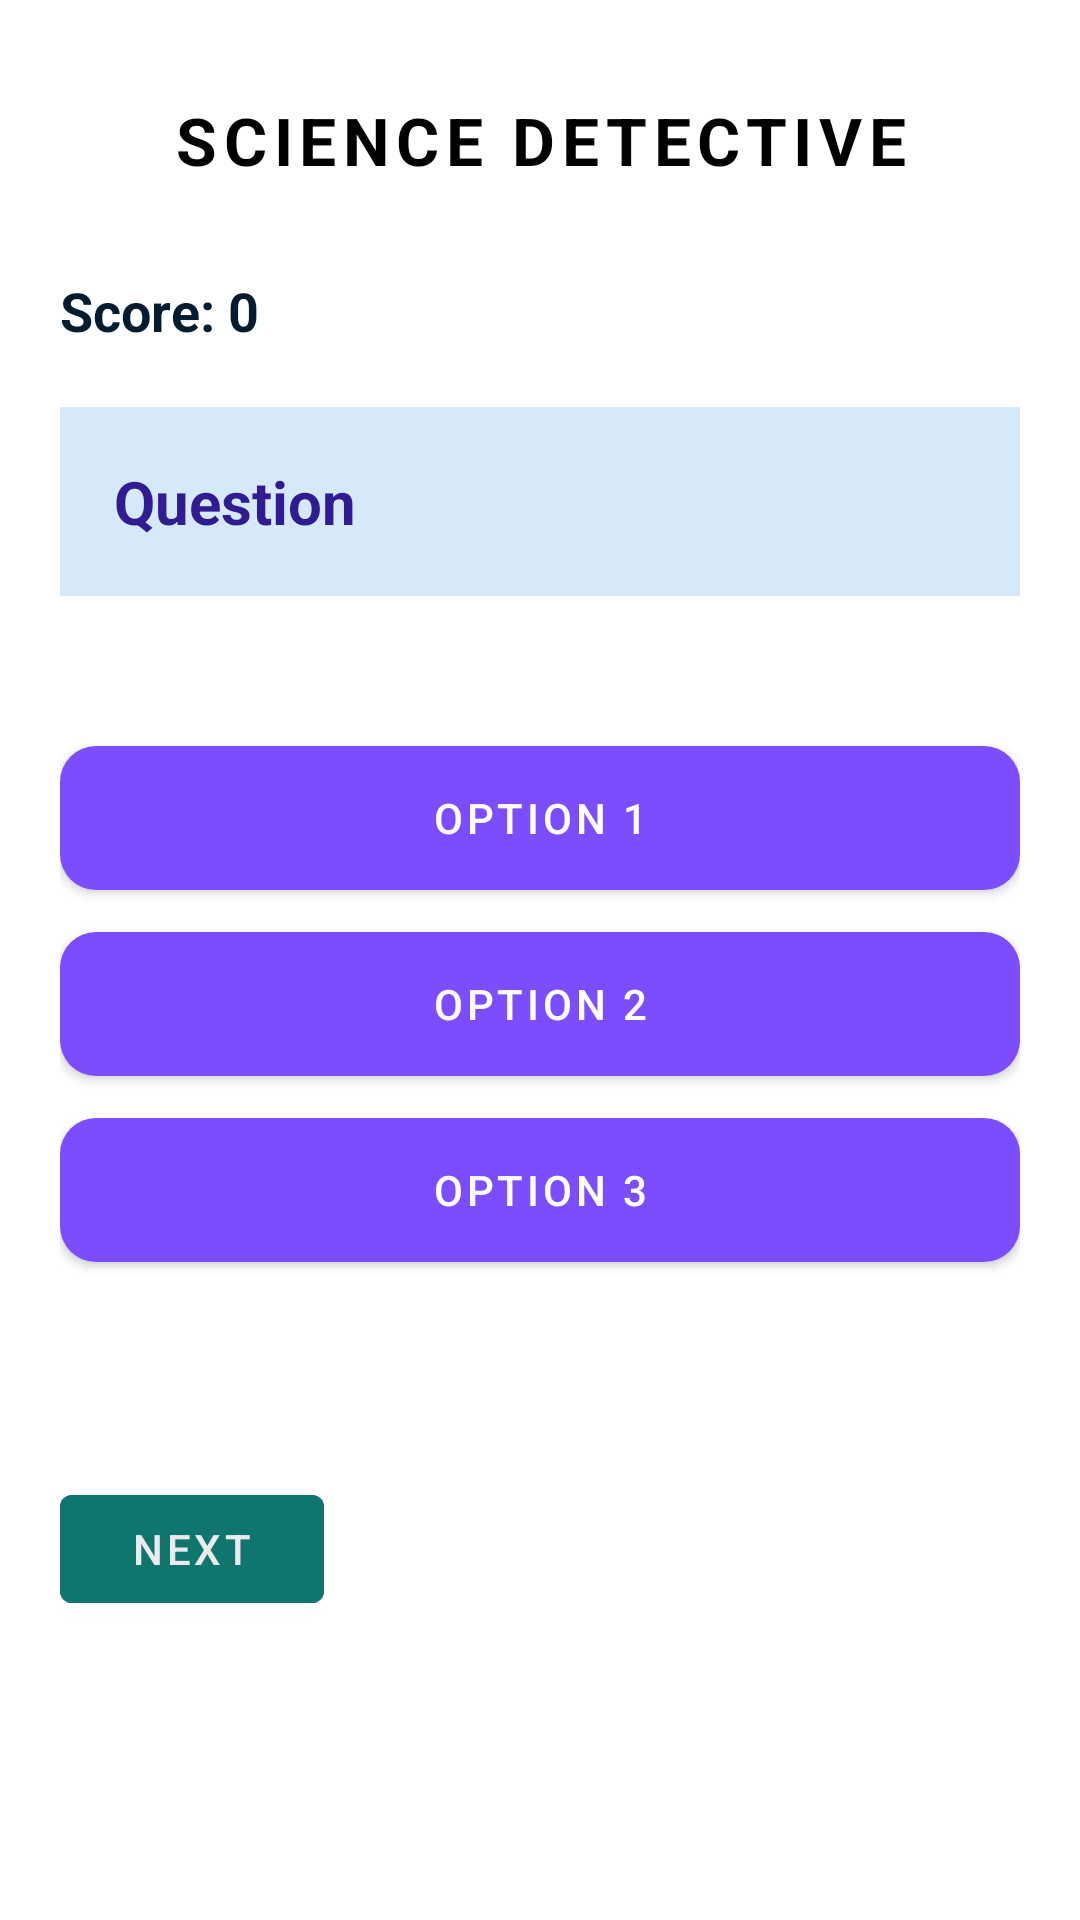

Reconstruct the res/layout file that produces this screen, plus the resources it refers to.
<!-- AndroidManifest.xml: application theme Theme.BrainBoost -->
<!-- res/layout/activity_science_detective.xml -->
<?xml version="1.0" encoding="utf-8"?>
<ScrollView xmlns:android="http://schemas.android.com/apk/res/android"
    android:layout_width="match_parent"
    android:layout_height="match_parent"
    android:background="@drawable/bg_soft_gradient">

    <LinearLayout
        android:id="@+id/gameContainer"
        android:orientation="vertical"
        android:padding="20dp"
        android:layout_width="match_parent"
        android:layout_height="wrap_content">

        <TextView
            android:id="@+id/tvGameTitle"
            android:layout_width="match_parent"
            android:layout_height="wrap_content"
            android:text="SCIENCE DETECTIVE"
            android:letterSpacing="0.1"
            android:textSize="22sp"
            android:textStyle="bold"
            android:textColor="#000"
            android:gravity="center"
            android:layout_marginTop="12dp" />

        
        <TextView
            android:id="@+id/tvScore"
            android:layout_width="wrap_content"
            android:layout_height="wrap_content"
            android:text="Score: 0"
            android:textStyle="bold"
            android:textColor="#031C2F"
            android:textSize="18sp"
            android:layout_marginTop="30dp" />

        
        <LinearLayout
            android:id="@+id/questionBox"
            android:layout_width="match_parent"
            android:layout_height="wrap_content"
            android:background="#D5E9F8"
            android:padding="18dp"
            android:layout_marginTop="20dp">

            <TextView
                android:id="@+id/tvQuestion"
                android:layout_width="match_parent"
                android:layout_height="wrap_content"
                android:text="Question"
                android:textColor="#311B92"
                android:textSize="20sp"
                android:textStyle="bold"/>
        </LinearLayout>

        
        <Button
            android:id="@+id/btnOption1"
            android:text="Option 1"
            style="@style/Widget.MaterialComponents.Button"
            android:layout_width="match_parent"
            android:layout_height="wrap_content"
            android:layout_marginTop="50dp"
            android:background="@drawable/bg_option_default"
            android:textColor="#FFFFFF" />

        <Button
            android:id="@+id/btnOption2"
            android:text="Option 2"
            style="@style/Widget.MaterialComponents.Button"
            android:layout_width="match_parent"
            android:layout_height="wrap_content"
            android:layout_marginTop="14dp"
            android:background="@drawable/bg_option_default"
            android:textColor="#FFFFFF" />

        <Button
            android:id="@+id/btnOption3"
            android:text="Option 3"
            style="@style/Widget.MaterialComponents.Button"
            android:layout_width="match_parent"
            android:layout_height="wrap_content"
            android:layout_marginTop="14dp"
            android:background="@drawable/bg_option_default"
            android:textColor="#FFFFFF" />

        
        <TextView
            android:id="@+id/tvExplanation"
            android:layout_width="match_parent"
            android:layout_height="wrap_content"
            android:text=""
            android:textColor="#070000"
            android:textSize="16sp"
            android:layout_marginTop="25dp" />

        
        <Button
            android:id="@+id/btnNext"
            android:text="Next"
            android:layout_width="wrap_content"
            android:layout_height="wrap_content"
            android:layout_marginTop="25dp"
            android:backgroundTint="@color/green"
            android:textColor="#ECEAEF" />

        
        <LinearLayout
            android:id="@+id/resultLayout"
            android:layout_width="match_parent"
            android:layout_height="wrap_content"
            android:layout_margin="24dp"
            android:orientation="vertical"
            android:padding="24dp"
            android:background="#FFFFFF"
            android:elevation="8dp"
            android:gravity="center"
            android:visibility="gone">

            <TextView
                android:layout_width="match_parent"
                android:layout_height="wrap_content"
                android:text="Quiz Completed 🎉"
                android:textSize="24sp"
                android:textStyle="bold"
                android:textColor="#283593"
                android:gravity="center"/>

            <TextView
                android:id="@+id/tvFinalScore"
                android:layout_width="match_parent"
                android:layout_height="wrap_content"
                android:text="Score"
                android:textSize="18sp"
                android:textColor="#424242"
                android:gravity="center"
                android:layout_marginTop="8dp"/>

            <TextView
                android:id="@+id/tvPerformance"
                android:layout_width="match_parent"
                android:layout_height="wrap_content"
                android:text="Performance"
                android:textSize="16sp"
                android:textColor="#43A047"
                android:gravity="center"
                android:layout_marginTop="6dp"/>

            <Button
                android:id="@+id/btnRestart"
                android:layout_width="match_parent"
                android:layout_height="48dp"
                android:text="RESTART QUIZ"
                android:layout_marginTop="20dp"
                android:backgroundTint="#7E57C2"
                android:textColor="#FFFFFF"
                android:textStyle="bold"
                android:letterSpacing="0.08"/>

            <Button
                android:id="@+id/btnExit"
                android:layout_width="match_parent"
                android:layout_height="48dp"
                android:text="EXIT"
                android:layout_marginTop="14dp"
                android:backgroundTint="#B0BEC5"
                android:textColor="#000000"
                android:letterSpacing="0.08"/>

        </LinearLayout>
    </LinearLayout>

</ScrollView>
<!-- resources referenced by this layout -->
<resources>
  <color name="green">#0F766E</color>
  <!-- drawable bg_option_default (drawable) -->
  <?xml version="1.0" encoding="utf-8"?>
  <shape xmlns:android="http://schemas.android.com/apk/res/android">
      <solid android:color="#7E57C2"/>
      <corners android:radius="12dp"/>
  </shape>
  <style name="Theme.BrainBoost" parent="Theme.MaterialComponents.DayNight.NoActionBar">
          
          <item name="android:textColor">@color/black</item>
          <item name="android:textColorPrimary">@color/black</item>
          <item name="android:textColorSecondary">@color/black</item>
  
          <item name="colorPrimary">@color/purple_500</item>
          <item name="colorPrimaryVariant">@color/purple_500</item>
          <item name="colorSecondary">@color/orange_500</item>
          <item name="android:windowBackground">@drawable/bg_soft_gradient</item>
          <item name="android:statusBarColor">@android:color/transparent</item>
          <item name="android:windowLightStatusBar">false</item>
  
      </style>
  <color name="black">#FF000000</color>
  <color name="purple_500">#7C4DFF</color>
  <color name="orange_500">#FF7A00</color>
</resources>
